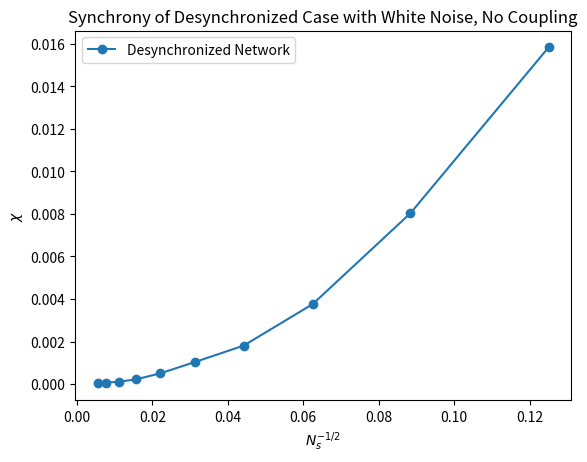

Source code (Python):
# -*- coding: utf-8 -*-
"""
Created on Sun Apr 25 16:30:22 2021

@author: james hazelden
"""

def run():
    import numpy as np
    import matplotlib.pyplot as plt
#    import pandas as pd 

    chi = np.array([
        3.72835e-05,
        6.82504e-05,
        0.000113323,
        0.000221569,
        0.000505184,
        0.00103658,
        0.00180988,
        0.00376229,
        0.00803446,
        0.0158343
        ])
    
    N = np.array([2**i for i in range(15, 5, -1)])
    N_12 = N ** (-1/2)

    plt.plot(N_12, chi, '-o')
    plt.title('Synchrony of Desynchronized Case with White Noise, No Coupling')
    plt.xlabel('$N_s^{-1/2}$')
    plt.ylabel('$\chi$')
    plt.legend(['Desynchronized Network'])
    plt.show()    
    
run()
